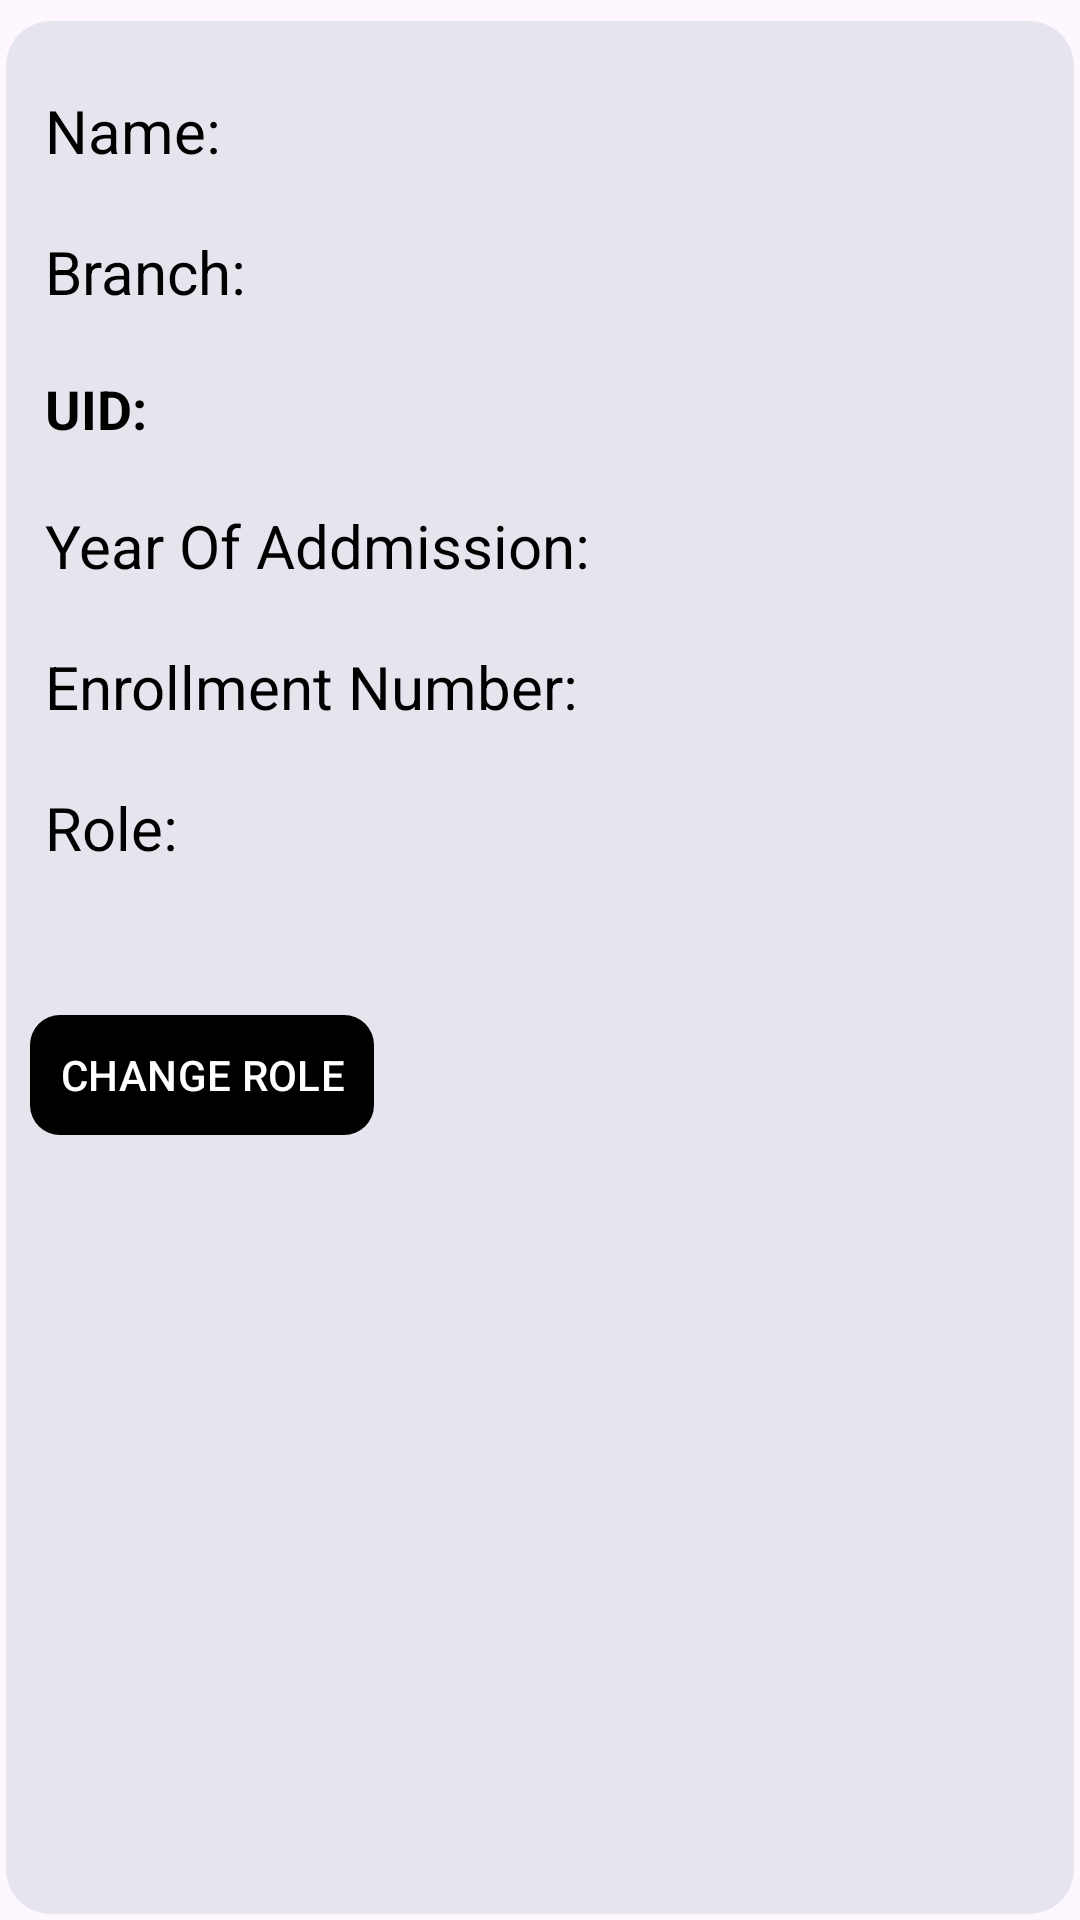

This screen was rendered from an Android layout file. Write that file and the resources it references.
<!-- AndroidManifest.xml: application theme Theme.CPP -->
<!-- res/layout/activity_adminsrolesdisplayview.xml -->
<?xml version="1.0" encoding="utf-8"?>
<LinearLayout xmlns:android="http://schemas.android.com/apk/res/android"
    xmlns:app="http://schemas.android.com/apk/res-auto"
    xmlns:tools="http://schemas.android.com/tools"
    android:layout_width="match_parent"
    android:layout_height="wrap_content"
    android:orientation="vertical"
    android:background="@drawable/cutoutfor_loop"
    tools:context=".principleadmin.adminsrolesdisplayview">
    <TextView
        android:layout_width="wrap_content"
        android:layout_height="wrap_content"
        android:layout_marginLeft="10dp"
        android:layout_marginTop="25dp"
        android:textSize="20sp"
        android:padding="5dp"
        android:textColor="@color/black"
        android:text="Name: "
        android:id="@+id/admindisplayname"/>
    <TextView
        android:layout_width="wrap_content"
        android:layout_height="wrap_content"
        android:layout_marginLeft="10dp"
        android:layout_marginTop="10dp"
        android:textSize="20sp"
        android:padding="5dp"
        android:textColor="@color/black"
        android:text="Branch: "
        android:id="@+id/admindisplaybranch"/>
    <TextView
        android:layout_width="wrap_content"
        android:layout_height="wrap_content"
        android:layout_marginLeft="10dp"
        android:layout_marginTop="10dp"
        android:textSize="18sp"
        android:textStyle="bold"
        android:padding="5dp"
        android:textColor="@color/black"
        android:text="UID: "
        android:id="@+id/admindisplayUID"/>
    <TextView
        android:layout_width="wrap_content"
        android:layout_height="wrap_content"
        android:layout_marginLeft="10dp"
        android:layout_marginTop="10dp"
        android:textSize="20sp"
        android:padding="5dp"
        android:textColor="@color/black"
        android:text="Year Of Addmission: "
        android:id="@+id/admindisplayyear"/>
    <TextView
        android:layout_width="wrap_content"
        android:layout_height="wrap_content"
        android:layout_marginLeft="10dp"
        android:layout_marginTop="10dp"
        android:textSize="20sp"
        android:padding="5dp"
        android:textColor="@color/black"
        android:text="Enrollment Number: "
        android:id="@+id/admindisplayeno"/>
    <TextView
        android:layout_width="wrap_content"
        android:layout_height="wrap_content"
        android:layout_marginLeft="10dp"
        android:layout_marginTop="10dp"
        android:textSize="20sp"
        android:padding="5dp"
        android:textColor="@color/black"
        android:text="Role: "
        android:id="@+id/admindisplayrole"/>
    <Spinner
        android:layout_width="wrap_content"
        android:layout_height="wrap_content"
        android:background="@drawable/spinner_background"
        android:padding="10dp"
        android:layout_marginTop="10dp"
        android:layout_marginBottom="10dp"
        android:layout_marginLeft="10dp"
        android:id="@+id/admindisplayrolechangespinner"
        />
    <com.google.android.material.button.MaterialButton
        android:layout_width="wrap_content"
        android:layout_height="wrap_content"
        android:padding="10dp"
        android:layout_marginLeft="10dp"
        android:layout_marginBottom="10dp"
        app:backgroundTint="@color/black"
        app:cornerRadius="10dp"
        android:textColor="@color/white"
        android:text="CHANGE ROLE"
        android:id="@+id/admindisplaychangerolebtn"
        />
    
</LinearLayout>
<!-- resources referenced by this layout -->
<resources>
  <color name="black">#FF000000</color>
  <color name="white">#FFFFFFFF</color>
  <!-- drawable cutoutfor_loop (drawable) -->
  <layer-list xmlns:android="http://schemas.android.com/apk/res/android">
      
      <item>
          <shape android:shape="rectangle">
              <solid android:color="#00FFFDFD"/> 
              <corners android:radius="15dp" />
          </shape>
      </item>
  
      
      <item android:top="7dp" android:left="2dp" android:right="2dp" android:bottom="2dp">
          <shape android:shape="rectangle">
              <solid android:color="#e6e4ec"/>
              <corners android:radius="15dp" />
          </shape>
      </item>
  </layer-list>
  <!-- drawable spinner_background (drawable) -->
  <shape xmlns:android="http://schemas.android.com/apk/res/android" android:shape="rectangle">
      <solid android:color="#FFFFFF" /> 
      <corners android:radius="8dp" /> 
      <stroke
          android:width="1dp"
          android:color="#CCCCCC" /> 
  </shape>
  <style name="Theme.CPP" parent="Base.Theme.CPP" />
  <style name="Base.Theme.CPP" parent="Theme.Material3.DayNight.NoActionBar">
          
          
      </style>
</resources>
